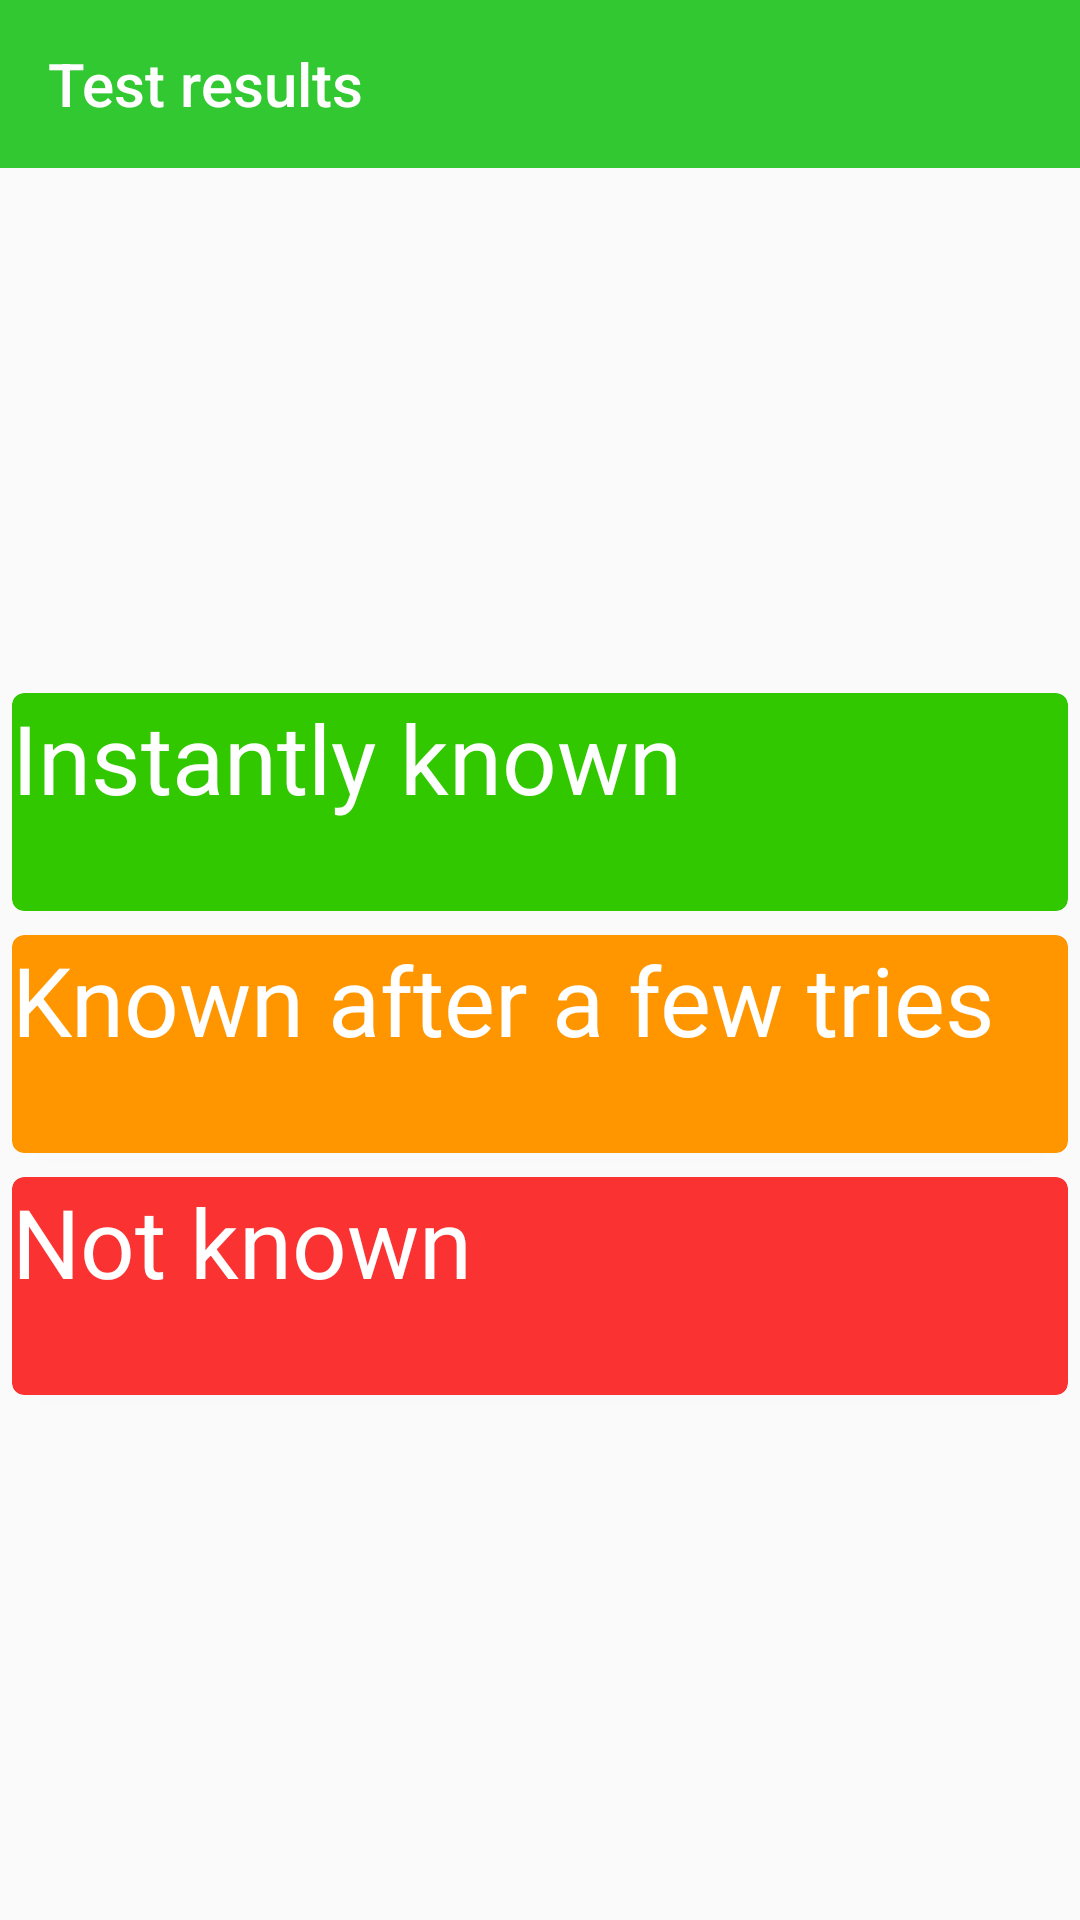

Android layout source for this screen:
<!-- AndroidManifest.xml: application theme AppTheme.NoActionBar -->
<!-- res/layout/activity_learning_test_result.xml -->
<?xml version="1.0" encoding="utf-8"?>
<LinearLayout
		xmlns:android="http://schemas.android.com/apk/res/android"
		xmlns:tools="http://schemas.android.com/tools"
		xmlns:app="http://schemas.android.com/apk/res-auto"
		android:layout_width="match_parent"
		android:layout_height="match_parent"
		android:orientation="vertical"
		tools:context=".learning.LearningTestResultActivity">

	<androidx.appcompat.widget.Toolbar
			android:layout_width="match_parent"
			android:layout_height="wrap_content"
			android:background="?attr/colorPrimary"
			android:theme="?attr/actionBarTheme"
			android:minHeight="?attr/actionBarSize"
			android:id="@+id/toolbar"
			app:title="@string/test_results"/>

	<ViewFlipper
			android:id="@+id/viewFlipper"
			android:layout_height="match_parent"
			android:layout_width="match_parent"
			android:inAnimation="@anim/slide_in_right"
			android:outAnimation="@anim/slide_out_left"
	>
		<LinearLayout
				android:orientation="vertical"
				android:layout_width="match_parent"
				android:layout_height="match_parent" android:gravity="center">

			<androidx.cardview.widget.CardView
					android:id="@+id/buttonInstant"
					android:layout_width="match_parent"
					android:layout_height="wrap_content"
					android:layout_margin="4dp"
					app:cardBackgroundColor="@color/colorRight"
					app:cardCornerRadius="4dp">

				<LinearLayout
						android:layout_width="match_parent"
						android:layout_height="match_parent"
						android:orientation="vertical">

					<TextView
							android:layout_width="wrap_content"
							android:layout_height="wrap_content"
							android:text="@string/instantly_known"
							android:textColor="@android:color/white"
							android:textSize="32sp" />

					<TextView
							android:id="@+id/textInstant"
							android:layout_width="wrap_content"
							android:layout_height="wrap_content"
							android:layout_gravity="bottom"
							android:layout_margin="4dp"
							android:textColor="#CCFFFFFF"
							android:textSize="16sp"
							tools:text="999" />
				</LinearLayout>
			</androidx.cardview.widget.CardView>

			<androidx.cardview.widget.CardView
					android:id="@+id/buttonFewTries"
					android:layout_width="match_parent"
					android:layout_height="wrap_content"
					android:layout_margin="4dp"
					app:cardBackgroundColor="@color/colorRetry"
					app:cardCornerRadius="4dp">

				<LinearLayout
						android:layout_width="match_parent"
						android:layout_height="match_parent"
						android:orientation="vertical">

					<TextView
							android:layout_width="wrap_content"
							android:layout_height="wrap_content"
							android:text="@string/known_after_trys"
							android:textColor="@android:color/white"
							android:textSize="32sp" />

					<TextView
							android:id="@+id/textFewTries"
							android:layout_width="wrap_content"
							android:layout_height="wrap_content"
							android:layout_gravity="bottom"
							android:layout_margin="4dp"
							android:textColor="#CCFFFFFF"
							android:textSize="16sp"
							tools:text="999" />
				</LinearLayout>
			</androidx.cardview.widget.CardView>

			<androidx.cardview.widget.CardView
					android:id="@+id/buttonNotKnown"
					android:layout_width="match_parent"
					android:layout_height="wrap_content"
					android:layout_margin="4dp"
					app:cardBackgroundColor="@color/colorWrong"
					app:cardCornerRadius="4dp">

				<LinearLayout
						android:layout_width="match_parent"
						android:layout_height="match_parent"
						android:orientation="vertical">

					<TextView
							android:layout_width="wrap_content"
							android:layout_height="wrap_content"
							android:text="@string/not_known"
							android:textColor="@android:color/white"
							android:textSize="32sp" />

					<TextView
							android:id="@+id/textNotKnown"
							android:layout_width="wrap_content"
							android:layout_height="wrap_content"
							android:layout_gravity="bottom"
							android:layout_margin="4dp"
							android:textColor="#CCFFFFFF"
							android:textSize="16sp"
							tools:text="999" />
				</LinearLayout>
			</androidx.cardview.widget.CardView>

		</LinearLayout>
		<androidx.recyclerview.widget.RecyclerView
				android:layout_width="match_parent"
				android:layout_height="match_parent" android:id="@+id/recyclerViewWords"/>
	</ViewFlipper>
</LinearLayout>
<!-- resources referenced by this layout -->
<resources>
  <color name="colorRetry">#FF9600</color>
  <color name="colorRight">#32C800</color>
  <color name="colorWrong">#FA3232</color>
  <string name="instantly_known">Instantly known</string>
  <string name="known_after_trys">Known after a few tries</string>
  <string name="not_known">Not known</string>
  <string name="test_results">Test results</string>
  <style name="AppTheme.NoActionBar">
          <item name="windowActionBar">false</item>
          <item name="windowNoTitle">true</item>
      </style>
</resources>
